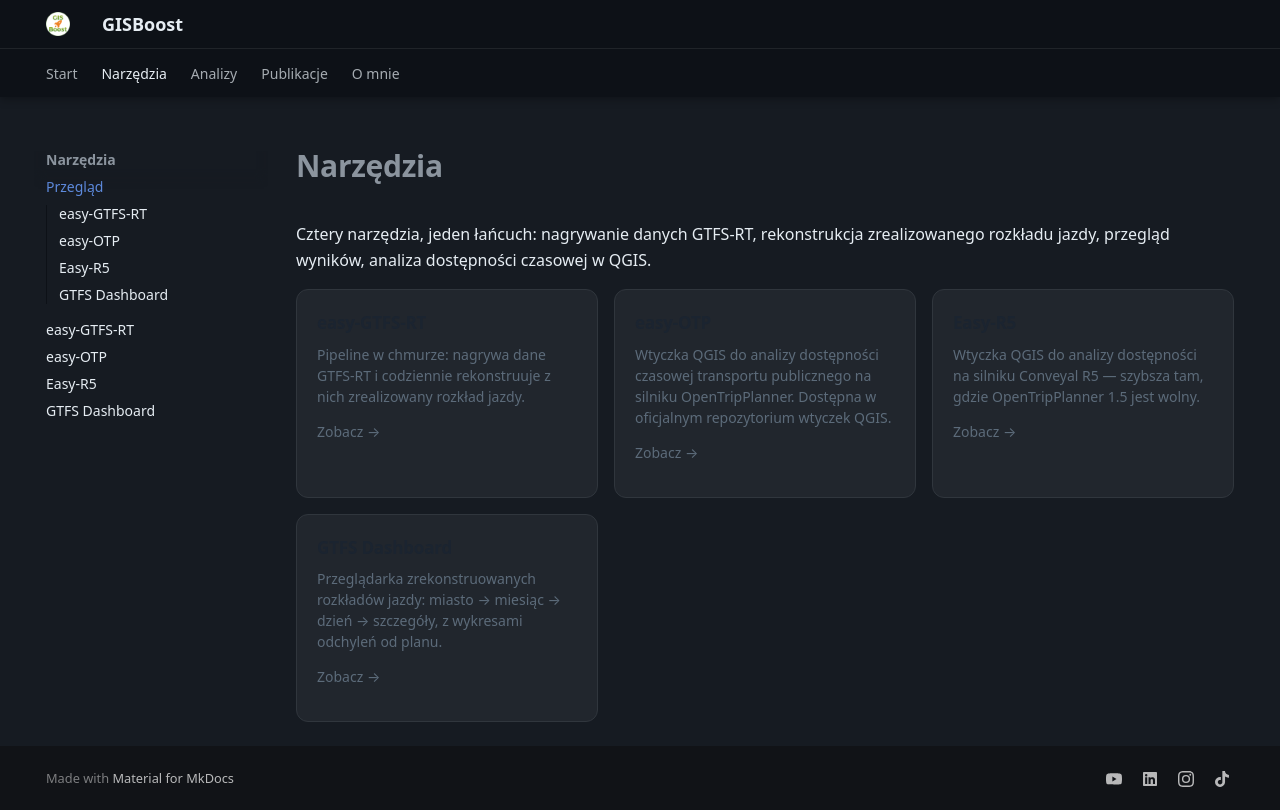

repository: GISBoost/gisboost.github.io · page: projekty/index.html · generator: mkdocs

---
title: Narzędzia — GISBoost
description: Narzędzia GISBoost do zbierania, rekonstrukcji i przeglądania danych transportu publicznego — easy-GTFS-RT, easy-OTP, Easy-R5, GTFS Dashboard.
---

# Narzędzia

Cztery narzędzia, jeden łańcuch: nagrywanie danych GTFS-RT, rekonstrukcja zrealizowanego
rozkładu jazdy, przegląd wyników, analiza dostępności czasowej w QGIS.

<div class="cards" markdown="1">

<div class="card" markdown="1">
### easy-GTFS-RT

Pipeline w chmurze: nagrywa dane GTFS-RT i codziennie rekonstruuje z nich zrealizowany
rozkład jazdy.

[Zobacz →](easy-gtfs-rt.md){: .stretched-link }
</div>

<div class="card" markdown="1">
### easy-OTP

Wtyczka QGIS do analizy dostępności czasowej transportu publicznego na silniku
OpenTripPlanner. Dostępna w oficjalnym repozytorium wtyczek QGIS.

[Zobacz →](easy-otp.md){: .stretched-link }
</div>

<div class="card" markdown="1">
### Easy-R5

Wtyczka QGIS do analizy dostępności na silniku Conveyal R5 — szybsza tam, gdzie
OpenTripPlanner 1.5 jest wolny.

[Zobacz →](easy-r5.md){: .stretched-link }
</div>

<div class="card" markdown="1">
### GTFS Dashboard

Przeglądarka zrekonstruowanych rozkładów jazdy: miasto → miesiąc → dzień → szczegóły,
z wykresami odchyleń od planu.

[Zobacz →](gtfs-dashboard.md){: .stretched-link }
</div>

</div>
